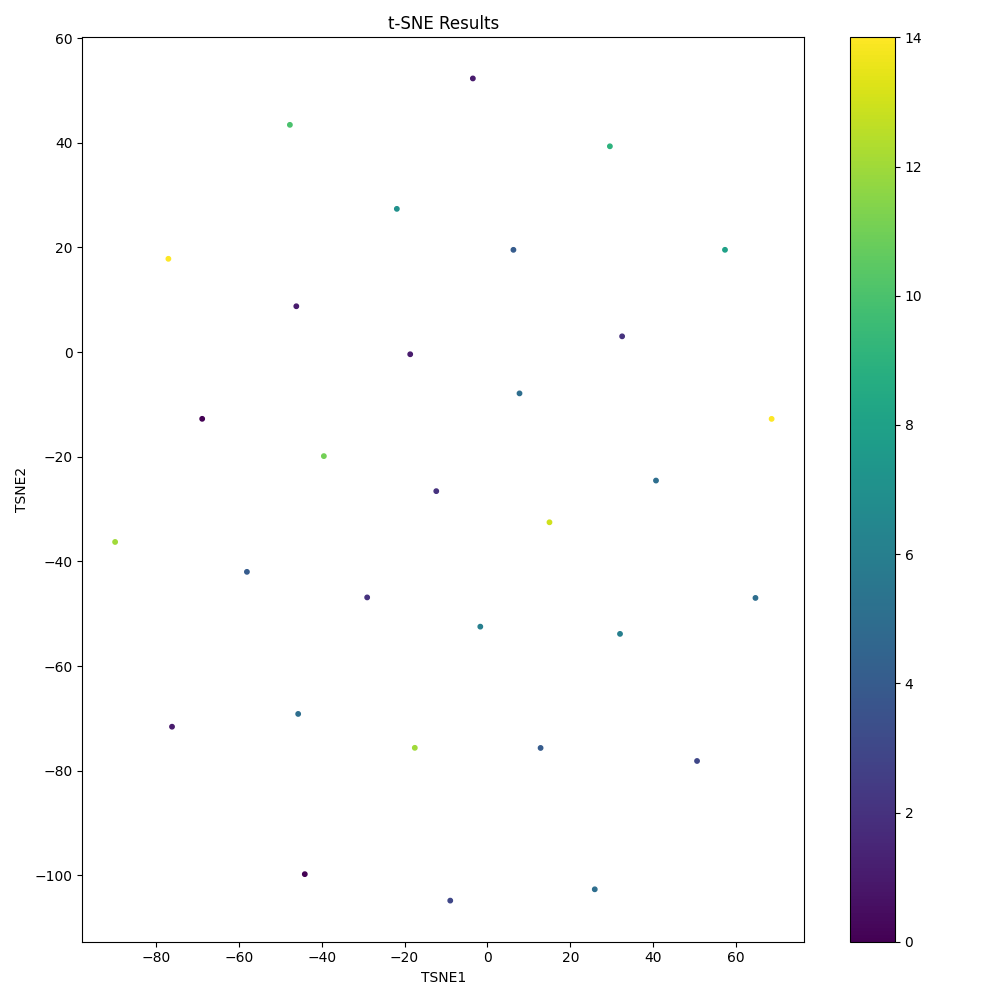

Values plotted in this chart, from the file beside it:
TSNE1, TSNE2
50.58, -78.15
32.5, 3.009
57.32, 19.54
64.67, -46.99
-47.67, 43.43
14.97, -32.53
-1.723, -52.48
-58.04, -42
12.82, -75.66
7.738, -7.895
29.55, 39.33
-68.84, -12.76
-44.07, -99.78
-89.85, -36.29
6.27, 19.54
-45.67, -69.16
-21.86, 27.37
-12.35, -26.58
-17.53, -75.64
40.67, -24.55
-76.11, -71.6
-46.12, 8.757
-76.99, 17.83
-3.52, 52.3
25.9, -102.7
-29.02, -46.89
31.99, -53.86
-18.64, -0.4165
68.57, -12.77
-39.47, -19.88
-8.975, -104.8
